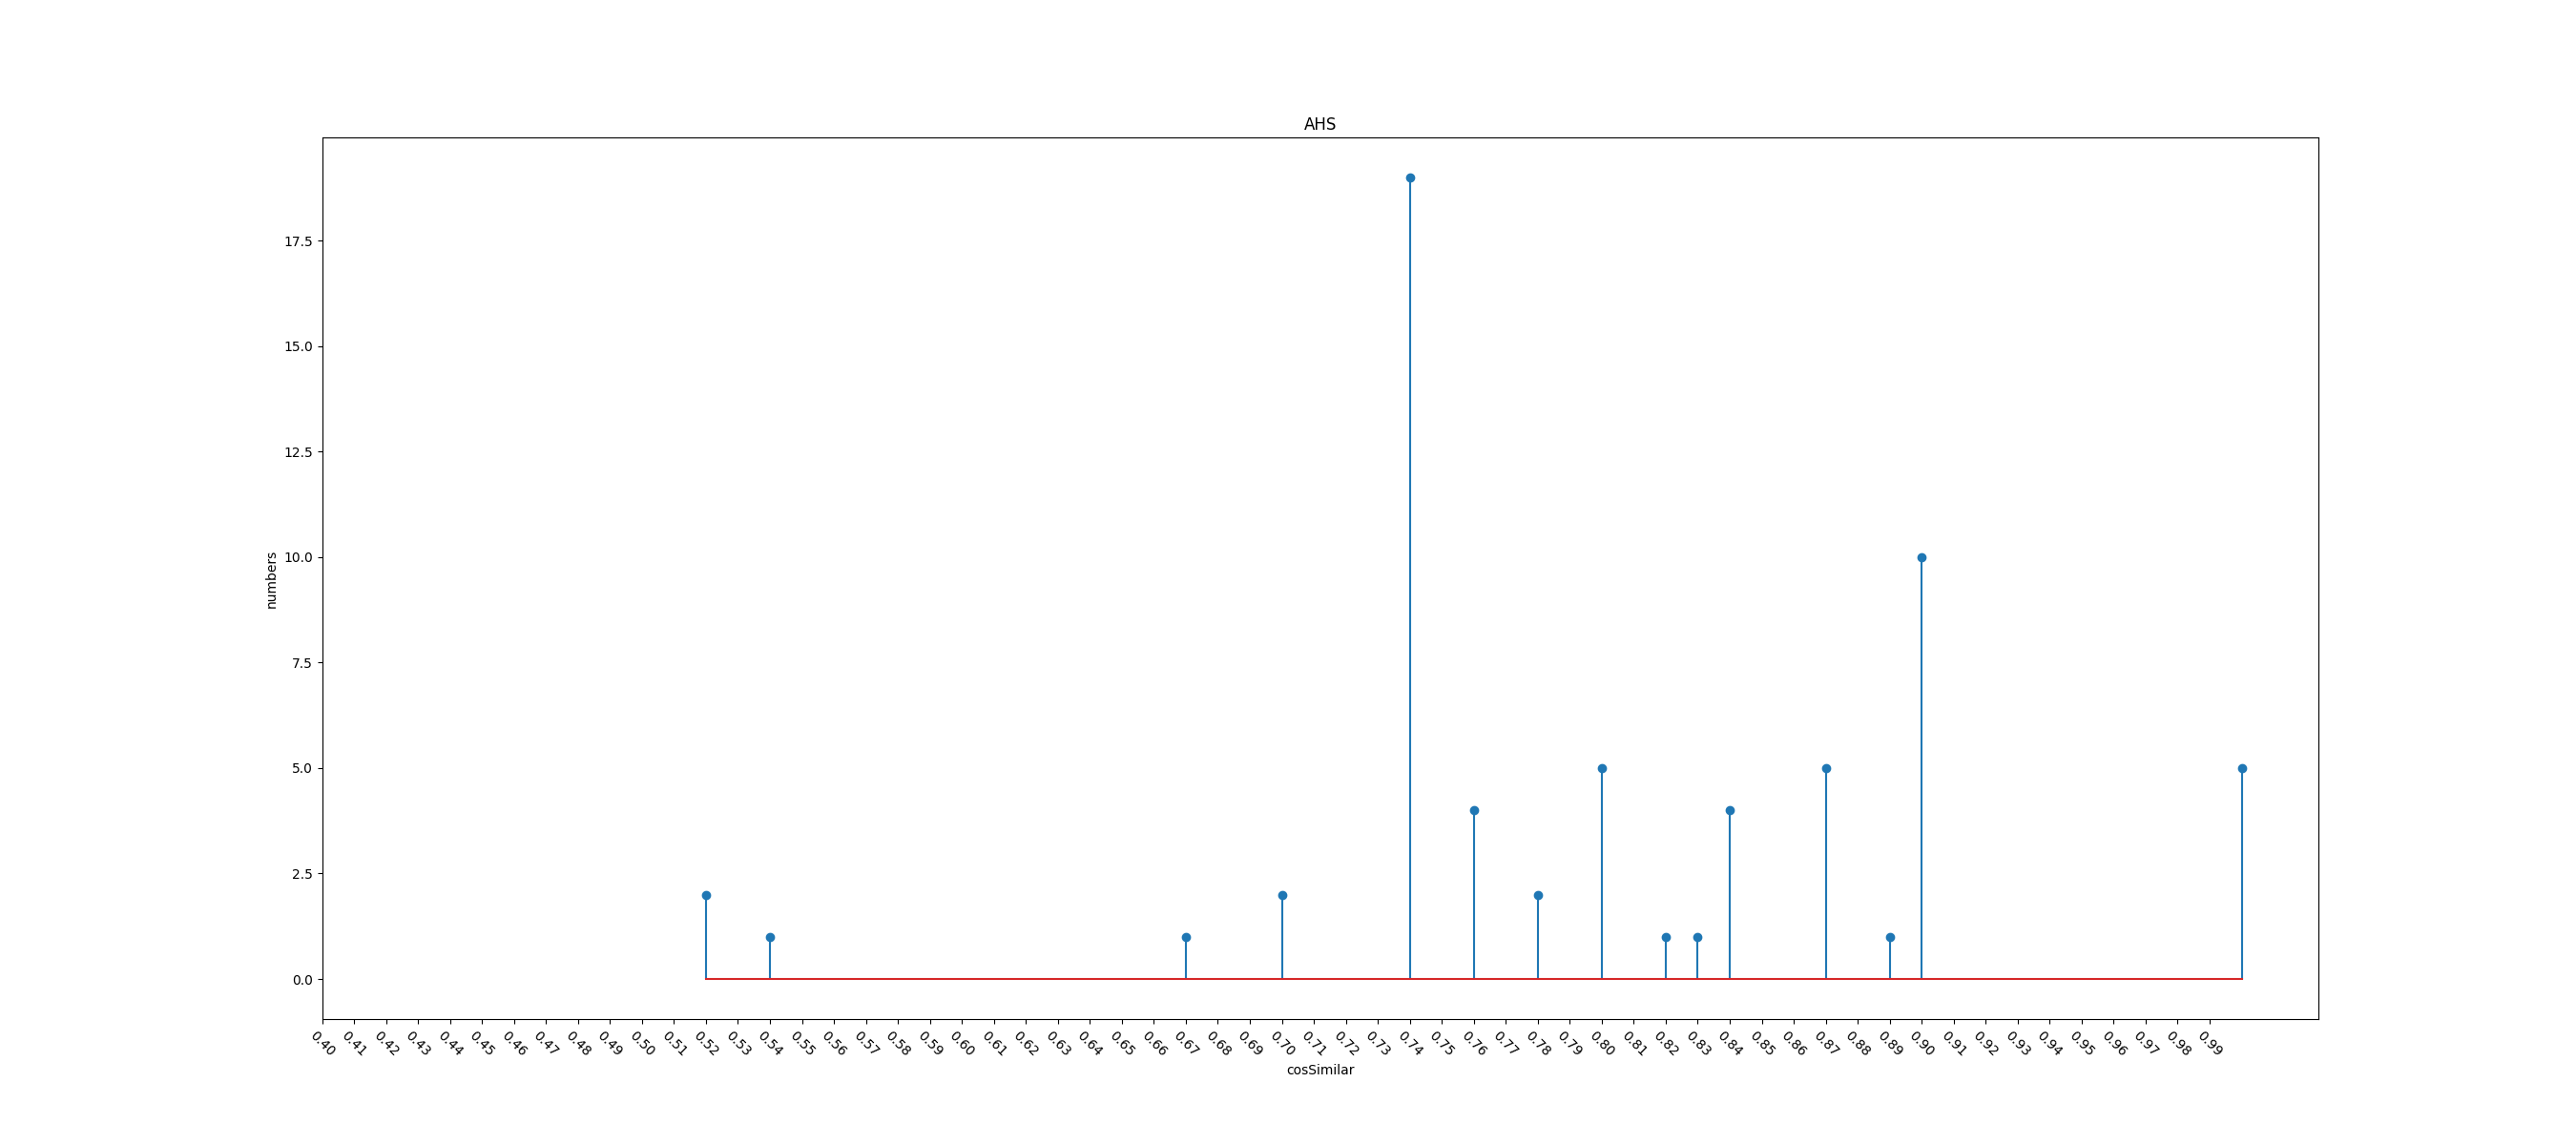

Source data for this figure (header and first rows):
acronym, startDate, endDate, year, city, country, seriesTitle, url, label
AHS 2006, 2006/6/15, 2006/6/18, 2006, Istanbul, Turkey, Adaptive Hardware and Systems, http://portal.confref.org/list/ahs2006, confRef
AHS 2006, 2006/6/15, 2006/6/18, 2006, Istanbul, Turkey, First NASA/ESA Conference on Adaptive Ha…, https://dblp.org/db/conf/ahs/ahs2006.htm…, dblp
AHS 2007, 2007/8/5, 2007/8/8, 2007, , , Second NASA/ESA Conference on Adaptive H…, https://dblp.org/db/conf/ahs/ahs2007.htm…, dblp
AHS 2007, 2007/8/5, 2007/8/8, 2007, Edinburgh, United Kingdom, Adaptive Hardware and Systems, http://portal.confref.org/list/ahs2007, confRef
AHS 2008, 2008/6/22, 2008/6/25, 2008, , , NASA/ESA Conference on Adaptive Hardware…, https://dblp.org/db/conf/ahs/ahs2008.htm…, dblp
AHS 2008, 2008/6/22, 2008/6/25, 2008, Noordwijk, The Netherlands, Adaptive Hardware and Systems, http://portal.confref.org/list/ahs2008, confRef
AHS 2008, 2008/6/22, 2008/6/25, 2008, , Netherlands, NASA/ESA Conference on Adaptive Hardware…, http://www.wikidata.org/entity/Q10633891…, wikiData
AHS 2009, 2009/7/29, 2009/8/1, 2009, San Francisco, United States of America, Adaptive Hardware and Systems, http://portal.confref.org/list/ahs2009, confRef
AHS 2009, , , 2009, San Francisco, United States of America, NASA/ESA Conference on Adaptive Hardware…, https://dblp.org/db/conf/ahs/ahs2009.htm…, dblp
AHS 2009, 2009/7/29, 2009/8/1, 2009, San Francisco, United States of America, NASA/ESA Conference on Adaptive Hardware…, http://www.wikidata.org/entity/Q10633890…, wikiData
AHS 2010, 2010/6/15, 2010/6/18, 2010, Anaheim, United States of America, Adaptive Hardware and Systems, http://portal.confref.org/list/ahs2010, confRef
AHS 2010, 2010/6/15, 2010/6/18, 2010, Anaheim, United States of America, NASA/ESA Conference on Adaptive Hardware…, http://www.wikidata.org/entity/Q10633890…, wikiData
AHS 2010, 2010/6/15, 2010/6/18, 2010, Anaheim, United States of America, Adaptive Hardware and Systems, http://www.wikicfp.com/cfp/servlet/event…, wikiCfp
AHS 2010, 2010/6/15, 2010/6/18, 2010, , , 2010 NASA/ESA Conference on Adaptive Har…, https://dblp.org/db/conf/ahs/ahs2010.htm…, dblp
AHS 2011, 2011/6/6, 2011/6/9, 2011, San Diego, United States of America, Adaptive Hardware and Systems, http://www.wikicfp.com/cfp/servlet/event…, wikiCfp
AHS 2011, 2011/6/6, 2011/6/9, 2011, San Diego, United States of America, NASA/ESA Conference on Adaptive Hardware…, http://www.wikidata.org/entity/Q10633888…, wikiData
AHS 2011, 2011/6/6, 2011/6/9, 2011, San Diego, United States of America, 2011 NASA/ESA Conference on Adaptive Har…, https://dblp.org/db/conf/ahs/ahs2011.htm…, dblp
AHS 2011, 2011/6/6, 2011/6/9, 2011, San Diego, United States of America, Adaptive Hardware and Systems, http://portal.confref.org/list/ahs2011, confRef
AHS 2012, 2012/6/25, 2012/6/28, 2012, Nuremberg, United States of America, , http://www.wikicfp.com/cfp/servlet/event…, wikiCfp
AHS 2012, 2012/6/25, 2012/6/28, 2012, Nuremberg, United States of America, Adaptive Hardware and Systems, http://www.wikicfp.com/cfp/servlet/event…, wikiCfp
AHS 2012, 2012/6/25, 2012/6/28, 2012, , , 2012 NASA/ESA Conference on Adaptive Har…, https://dblp.org/db/conf/ahs/ahs2012.htm…, dblp
AHS 2012, 2012/6/25, 2012/6/28, 2012, Erlangen, Germany, Adaptive Hardware and Systems, http://portal.confref.org/list/ahs2012, confRef
AHS 2012, 2012/6/25, 2012/6/28, 2012, , Germany, NASA/ESA Conference on Adaptive Hardware…, http://www.wikidata.org/entity/Q10633887…, wikiData
AHS 2013, 2013/6/24, 2013/6/27, 2013, Turin, Italy, Adaptive Hardware and Systems, http://portal.confref.org/list/ahs2013, confRef
AHS 2013, 2013/6/24, 2013/6/27, 2013, Turin, Italy, Adaptive Hardware and Systems, http://www.wikicfp.com/cfp/servlet/event…, wikiCfp
AHS 2013, 2013/6/24, 2013/6/27, 2013, Turin, Italy, NASA/ESA Conference on Adaptive Hardware…, http://www.wikidata.org/entity/Q10633887…, wikiData
AHS 2013, 2013/6/24, 2013/6/27, 2013, , , 2013 NASA/ESA Conference on Adaptive Har…, https://dblp.org/db/conf/ahs/ahs2013.htm…, dblp
AHS 2014, 2014/7/14, 2014/7/17, 2014, Leicester, UK, Adaptive Hardware and Systems, http://portal.confref.org/list/ahs2014, confRef
AHS 2014, 2014/7/14, 2014/7/17, 2014, , United Kingdom, NASA/ESA Conference on Adaptive Hardware…, http://www.wikidata.org/entity/Q10633887…, wikiData
AHS 2014, 2014/7/14, 2014/7/17, 2014, , , 2014 NASA/ESA Conference on Adaptive Har…, https://dblp.org/db/conf/ahs/ahs2014.htm…, dblp
AHS 2015, 2015/6/15, 2015/6/18, 2015, Montreal, Canada, 2015 NASA/ESA Conference on Adaptive Har…, https://dblp.org/db/conf/ahs/ahs2015.htm…, dblp
AHS 2015, 2015/6/15, 2015/6/18, 2015, Quezon City, Philippines, Adaptive Hardware and Systems, http://www.wikicfp.com/cfp/servlet/event…, wikiCfp
AHS 2015, 2015/6/15, 2015/6/18, 2015, Montreal, Canada, NASA/ESA Conference on Adaptive Hardware…, http://www.wikidata.org/entity/Q10633887…, wikiData
AHS 2015, 2015/6/15, 2015/6/18, 2015, Montreal, Canada, Adaptive Hardware and Systems, http://portal.confref.org/list/ahs2015, confRef
AHS 2017, 2017/7/24, 2017/7/27, 2017, Pasadena, United States of America, Adaptive Hardware and Systems, http://www.wikicfp.com/cfp/servlet/event…, wikiCfp
AHS 2017, 2017/7/24, 2017/7/27, 2017, , , 2017 NASA/ESA Conference on Adaptive Har…, https://dblp.org/db/conf/ahs/ahs2017.htm…, dblp
AHS 2017, 2017/7/24, 2017/7/27, 2017, Pasadena, United States of America, Adaptive Hardware and Systems, http://portal.confref.org/list/ahs2017, confRef
AHS 2017, 2017/7/24, 2017/7/27, 2017, , United States of America, NASA/ESA Conference on Adaptive Hardware…, http://www.wikidata.org/entity/Q10633887…, wikiData
AHS 2018, 2018/8/6, 2018/8/9, 2018, , , 2018 NASA/ESA Conference on Adaptive Har…, https://dblp.org/db/conf/ahs/ahs2018.htm…, dblp
AHS 2018, 2018/8/6, 2018/8/9, 2018, Edinburgh, United Kingdom, Adaptive Hardware and Systems, http://portal.confref.org/list/ahs2018, confRef
AHS 2018, 2018/8/6, 2018/8/9, 2018, Edinburgh, United Kingdom, Adaptive Hardware and Systems, http://www.wikicfp.com/cfp/servlet/event…, wikiCfp
AHS 2018, 2018/8/6, 2018/8/9, 2018, Edinburgh, United Kingdom, NASA/ESA Conference on Adaptive Hardware…, http://www.wikidata.org/entity/Q10633887…, wikiData
AHS 2019, 2019/7/22, 2019/7/24, 2019, Colchester, United Kingdom, Adaptive Hardware and Systems, http://portal.confref.org/list/ahs2019, confRef
AHS 2019, 2019/7/22, 2019/7/24, 2019, Colchester, United States of America, Adaptive Hardware and Systems, http://www.wikicfp.com/cfp/servlet/event…, wikiCfp
AHS 2019, 2019/7/22, 2019/7/24, 2019, , , NASA/ESA Conference on Adaptive Hardware…, https://dblp.org/db/conf/ahs/ahs2019.htm…, dblp
AHS 2019, 2019/7/22, 2019/7/24, 2019, , United Kingdom, NASA/ESA Conference on Adaptive Hardware…, http://www.wikidata.org/entity/Q10633887…, wikiData
